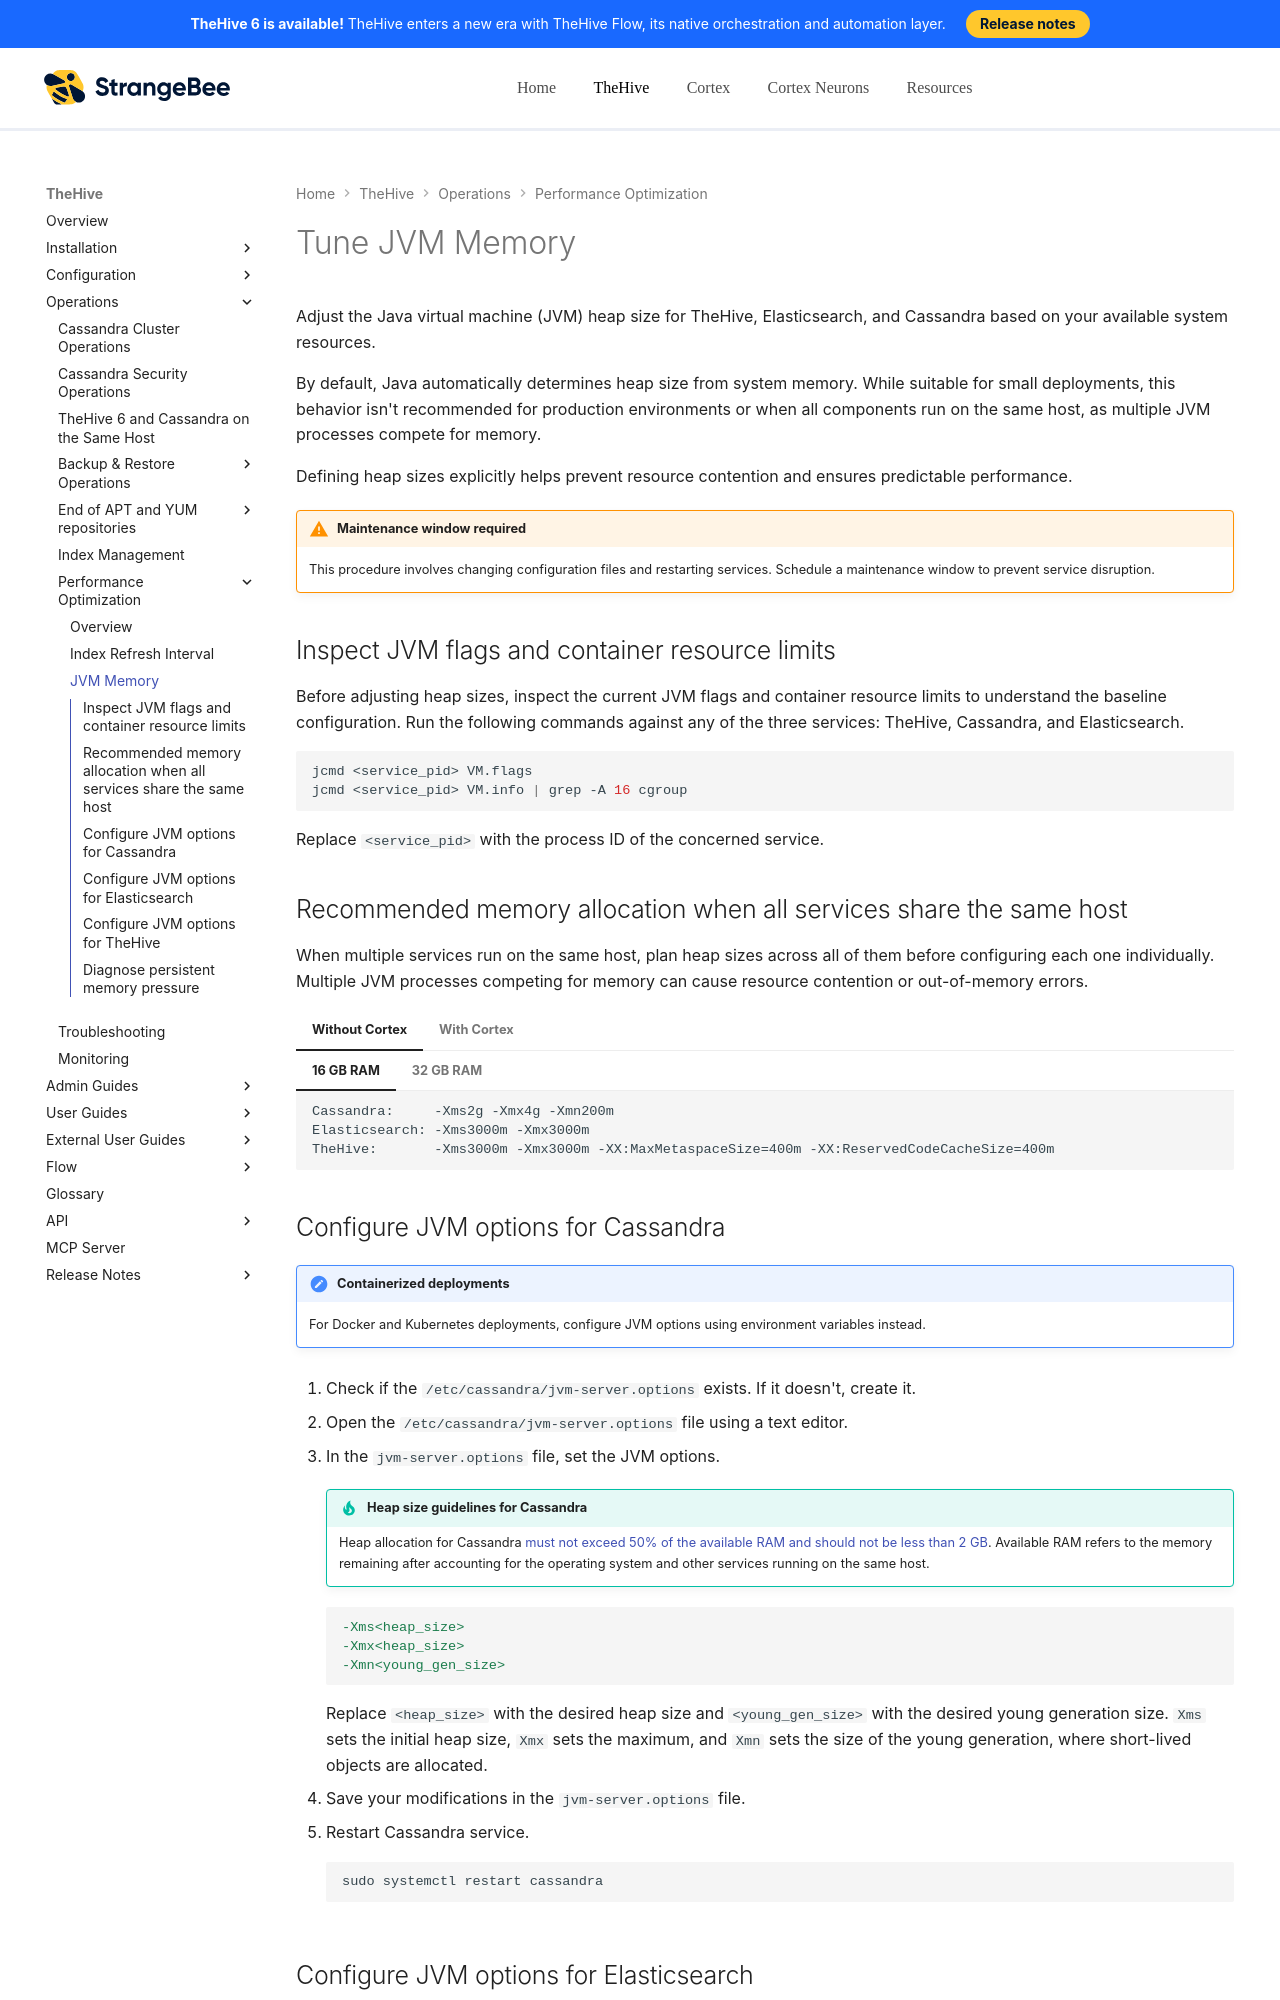

repository: StrangeBeeCorp/docs · page: thehive/operations/tune-jvm-memory/index.html · generator: mkdocs

# Tune JVM Memory

Adjust the Java virtual machine (JVM) heap size for TheHive, Elasticsearch, and Cassandra based on your available system resources.

By default, Java automatically determines heap size from system memory. While suitable for small deployments, this behavior isn't recommended for production environments or when all components run on the same host, as multiple JVM processes compete for memory.

Defining heap sizes explicitly helps prevent resource contention and ensures predictable performance.

{% include-markdown "includes/maintenance-window-required.md" %}

## Inspect JVM flags and container resource limits

Before adjusting heap sizes, inspect the current JVM flags and container resource limits to understand the baseline configuration. Run the following commands against any of the three services: TheHive, Cassandra, and Elasticsearch.

```bash
jcmd <service_pid> VM.flags
jcmd <service_pid> VM.info | grep -A 16 cgroup
```

Replace `<service_pid>` with the process ID of the concerned service.

## Recommended memory allocation when all services share the same host

When multiple services run on the same host, plan heap sizes across all of them before configuring each one individually. Multiple JVM processes competing for memory can cause resource contention or out-of-memory errors.

=== "Without Cortex"

    === "16 GB RAM"

        ```
        Cassandra:     -Xms2g -Xmx4g -Xmn200m
        Elasticsearch: -Xms3000m -Xmx3000m
        TheHive:       -Xms3000m -Xmx3000m -XX:MaxMetaspaceSize=400m -XX:ReservedCodeCacheSize=400m
        ```

    === "32 GB RAM"

        ```
        Cassandra:     -Xms4g -Xmx8g -Xmn400m
        Elasticsearch: -Xms7000m -Xmx7000m
        TheHive:       -Xms7250m -Xmx7250m -XX:MaxMetaspaceSize=400m -XX:ReservedCodeCacheSize=400m
        ```

=== "With Cortex"

    === "16 GB RAM"

        ```
        Cassandra:     -Xms1g -Xmx3g -Xmn200m
        Elasticsearch: -Xms2000m -Xmx2000m
        TheHive:       -Xms2000m -Xmx2000m -XX:MaxMetaspaceSize=400m -XX:ReservedCodeCacheSize=400m
        Cortex:        -Xms3g -Xmx3g
        ```

    === "32 GB RAM"

        ```
        Cassandra:     -Xms3g -Xmx6g -Xmn400m
        Elasticsearch: -Xms5400m -Xmx5400m
        TheHive:       -Xms5400m -Xmx5400m -XX:MaxMetaspaceSize=400m -XX:ReservedCodeCacheSize=400m
        Cortex:        -Xms4g -Xmx4g
        ```
